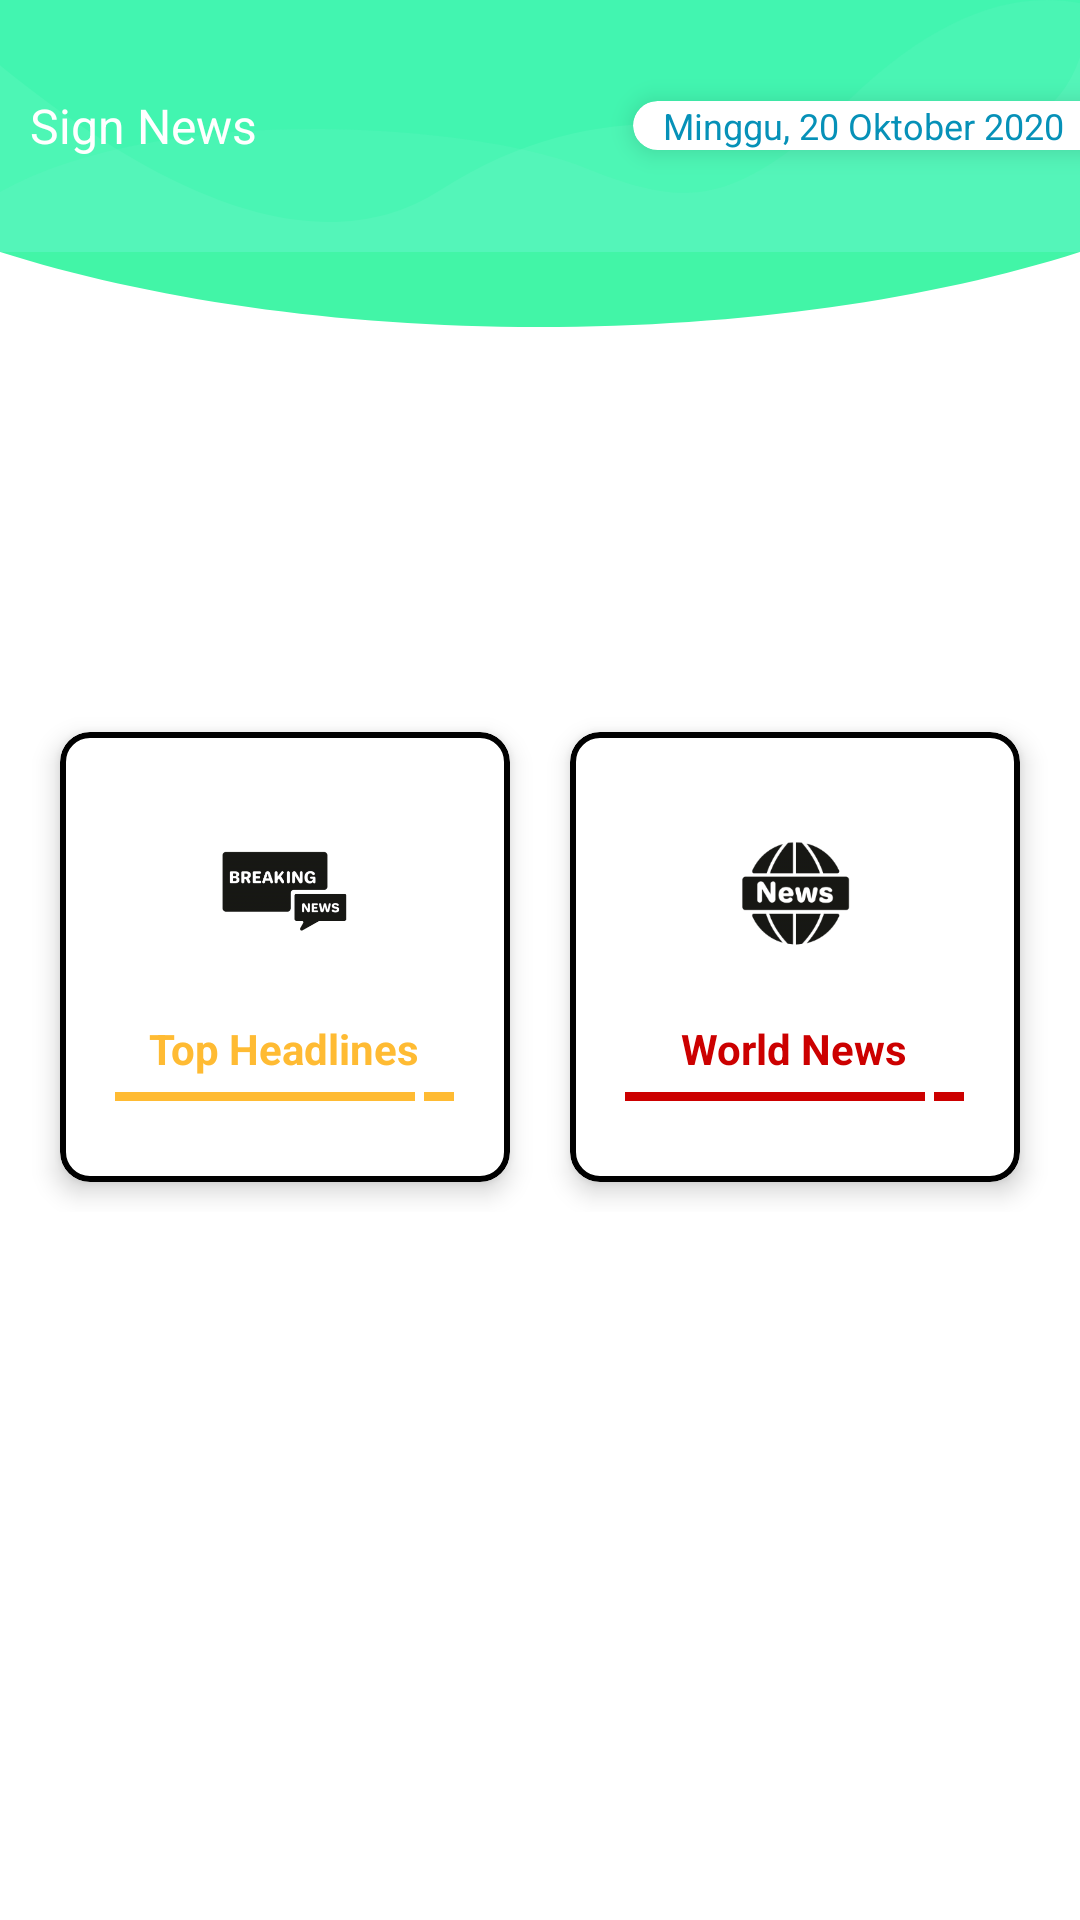

This screen was rendered from an Android layout file. Write that file and the resources it references.
<!-- AndroidManifest.xml: application theme Theme.MyNews -->
<!-- res/layout/activity_main.xml -->
<?xml version="1.0" encoding="utf-8"?>
<RelativeLayout xmlns:android="http://schemas.android.com/apk/res/android"
    xmlns:app="http://schemas.android.com/apk/res-auto"
    android:layout_width="match_parent"
    android:layout_height="match_parent">

    <FrameLayout
        android:id="@+id/toolbarMain"
        android:layout_width="match_parent"
        android:layout_height="wrap_content"
        android:background="@drawable/bg_home_wave"
        android:fitsSystemWindows="true">

        <RelativeLayout
            android:id="@+id/rlAppName"
            android:layout_width="wrap_content"
            android:layout_height="wrap_content"
            android:layout_gravity="start|center">

            <TextView
                android:layout_width="wrap_content"
                android:layout_height="wrap_content"
                android:layout_alignParentStart="true"
                android:layout_marginStart="10dp"
                android:text="@string/title_header_main"
                android:textColor="@android:color/white"
                android:textSize="16sp" />

        </RelativeLayout>

        <com.google.android.material.card.MaterialCardView
            android:id="@+id/cvDate"
            android:layout_width="wrap_content"
            android:layout_height="wrap_content"
            android:layout_gravity="end|center"
            android:layout_marginEnd="-20dp"
            app:cardCornerRadius="10dp"
            app:cardElevation="5dp">

            <RelativeLayout
                android:layout_width="wrap_content"
                android:layout_height="wrap_content">

                <ImageView
                    android:id="@+id/imgDate"
                    android:layout_width="wrap_content"
                    android:layout_height="wrap_content"
                    android:layout_marginStart="5dp"
                    android:src="@drawable/ic_date" />

                <TextView
                    android:id="@+id/tvDate"
                    android:layout_width="wrap_content"
                    android:layout_height="wrap_content"
                    android:layout_centerInParent="true"
                    android:layout_marginStart="5dp"
                    android:layout_marginEnd="25dp"
                    android:layout_toEndOf="@id/imgDate"
                    android:text="Minggu, 20 Oktober 2020"
                    android:textColor="@color/colorPrimary"
                    android:textSize="12sp" />

            </RelativeLayout>

        </com.google.android.material.card.MaterialCardView>

    </FrameLayout>

    <LinearLayout
        android:id="@+id/llCurved"
        android:layout_width="match_parent"
        android:layout_height="25dp"
        android:layout_below="@+id/toolbarMain"
        android:background="@drawable/bg_home_curve"
        android:orientation="horizontal" />

    <include
        layout="@layout/item_main_grid"
        android:layout_width="match_parent"
        android:layout_height="wrap_content"
        android:layout_alignParentStart="true"
        android:layout_alignParentBottom="true"
        android:layout_centerHorizontal="true"
        android:layout_marginStart="0dp"
        android:layout_marginBottom="236dp" />

</RelativeLayout>
<!-- res/layout/item_main_grid.xml (included above) -->
<?xml version="1.0" encoding="utf-8"?>
<ScrollView xmlns:android="http://schemas.android.com/apk/res/android"
    xmlns:app="http://schemas.android.com/apk/res-auto"
    android:layout_width="match_parent"
    android:layout_height="match_parent"
    android:layout_below="@+id/llCurved">

    <LinearLayout
        android:layout_width="match_parent"
        android:layout_height="wrap_content"
        android:gravity="center"
        android:orientation="vertical">

        <LinearLayout
            android:layout_width="match_parent"
            android:layout_height="wrap_content"
            android:gravity="center"
            android:orientation="horizontal">

            <com.google.android.material.card.MaterialCardView
                android:id="@+id/cardHeadLine"
                android:layout_width="150.0dip"
                android:layout_height="150.0dip"
                android:layout_margin="10dp"
                app:cardCornerRadius="10.0dip"
                app:cardElevation="5.0dip"
                app:strokeColor="@android:color/black"
                app:strokeWidth="2.0dip">

                <LinearLayout
                    android:layout_width="match_parent"
                    android:layout_height="match_parent"
                    android:gravity="center"
                    android:orientation="vertical">

                    <ImageView
                        android:layout_width="64dp"
                        android:layout_height="64dp"
                        android:padding="10dp"
                        android:src="@drawable/breaking_news" />

                    <TextView
                        android:layout_width="wrap_content"
                        android:layout_height="wrap_content"
                        android:layout_marginTop="10dp"
                        android:text="Top Headlines"
                        android:textColor="@android:color/holo_orange_light"
                        android:textStyle="bold" />

                    <LinearLayout
                        android:layout_width="wrap_content"
                        android:layout_height="wrap_content"
                        android:layout_gravity="bottom|center"
                        android:layout_margin="5dp"
                        android:orientation="horizontal">

                        <View
                            android:layout_width="100dp"
                            android:layout_height="3dp"
                            android:background="@android:color/holo_orange_light" />

                        <View
                            android:layout_width="10dp"
                            android:layout_height="3dp"
                            android:layout_marginStart="3dp"
                            android:background="@android:color/holo_orange_light" />

                    </LinearLayout>

                </LinearLayout>

            </com.google.android.material.card.MaterialCardView>

            <com.google.android.material.card.MaterialCardView
                android:id="@+id/cardWorldNews"
                android:layout_width="150.0dip"
                android:layout_height="150.0dip"
                android:layout_margin="10dp"
                app:cardCornerRadius="10.0dip"
                app:cardElevation="5.0dip"
                app:strokeColor="@android:color/black"
                app:strokeWidth="2.0dip">

                <LinearLayout
                    android:layout_width="match_parent"
                    android:layout_height="match_parent"
                    android:gravity="center"
                    android:orientation="vertical">

                    <ImageView
                        android:layout_width="64dp"
                        android:layout_height="64dp"
                        android:padding="10dp"
                        android:src="@drawable/world_news" />

                    <TextView
                        android:layout_width="wrap_content"
                        android:layout_height="wrap_content"
                        android:layout_marginTop="10dp"
                        android:text="World News"
                        android:textColor="@android:color/holo_red_dark"
                        android:textStyle="bold" />

                    <LinearLayout
                        android:layout_width="wrap_content"
                        android:layout_height="wrap_content"
                        android:layout_gravity="bottom|center"
                        android:layout_margin="5dp"
                        android:orientation="horizontal">

                        <View
                            android:layout_width="100dp"
                            android:layout_height="3dp"
                            android:background="@android:color/holo_red_dark" />

                        <View
                            android:layout_width="10dp"
                            android:layout_height="3dp"
                            android:layout_marginStart="3dp"
                            android:background="@android:color/holo_red_dark" />

                    </LinearLayout>

                </LinearLayout>

            </com.google.android.material.card.MaterialCardView>

        </LinearLayout>

    </LinearLayout>

</ScrollView>
<!-- resources referenced by this layout -->
<resources>
  <color name="colorPrimary">#ff0691b8</color>
  <!-- drawable bg_home_curve (drawable) -->
  <?xml version="1.0" encoding="utf-8"?>
  <vector android:height="34.0dip" android:width="360.0dip" android:viewportWidth="360.0" android:viewportHeight="34.0"
    xmlns:android="http://schemas.android.com/apk/res/android">
      <path android:fillColor="#42f5a7" android:pathData="M179.517,34c68.326,0 131.1,-12.556 180.478,-34.028C359.998,-11.173 360,-46.498 360,-106L0,-106v105.972C49.23,21.193 111.636,34 179.517,34z" android:fillType="evenOdd" />
  </vector>
  <!-- drawable bg_home_wave (drawable) -->
  <?xml version="1.0" encoding="utf-8"?>
  <vector android:height="84.0dip" android:width="360.0dip" android:viewportWidth="360.0" android:viewportHeight="84.0"
    xmlns:android="http://schemas.android.com/apk/res/android" xmlns:aapt="http://schemas.android.com/aapt">
      <path android:fillColor="#42f5b0" android:pathData="M-120,-20a300,160 0,1 0,600 0a300,160 0,1 0,-600 0z" android:strokeColor="#00000000" android:strokeWidth="1.0" android:fillType="evenOdd" />
      <path android:fillColor="#ffffffff" android:pathData="M360,19C352.582,41.202 331.338,50.823 296.266,47.862C243.659,43.422 200.15,29.245 146.721,63.404C111.102,86.176 62.195,72.3 -0,21.775L-0,108C54.667,129.333 114.667,140 180,140C245.333,140 305.333,129.333 360,108L360,19Z" android:strokeColor="#00000000" android:strokeWidth="1.0" android:fillAlpha="0.06" android:fillType="evenOdd" />
      <path android:fillColor="#ffece1ff" android:pathData="M360,1.097C336.2,-3.603 310.871,6.803 284.011,32.315C243.722,70.584 228.244,69.217 193.816,55.478C159.389,41.739 55.35,33.012 -0,64C-36.9,84.659 -36.9,99.325 -0,108C53.333,129.333 113.333,140 180,140C246.667,140 306.667,129.333 360,108L360,1.097Z" android:strokeColor="#00000000" android:strokeWidth="1.0" android:fillAlpha="0.05" android:fillType="evenOdd" />
  </vector>
  <!-- drawable breaking_news: png bitmap (drawable, 12621 bytes) -->
  <!-- drawable world_news: png bitmap (drawable, 13704 bytes) -->
  <string name="title_header_main">Sign News</string>
  <style name="Theme.MyNews" parent="Theme.MaterialComponents.DayNight.DarkActionBar">
          
          <item name="colorPrimary">@color/purple_500</item>
          <item name="colorPrimaryVariant">@color/purple_700</item>
          <item name="colorOnPrimary">@color/white</item>
          
          <item name="colorSecondary">@color/teal_200</item>
          <item name="colorSecondaryVariant">@color/teal_700</item>
          <item name="colorOnSecondary">@color/black</item>
          
  
          
          <item name="windowActionBar">false</item>
          <item name="windowNoTitle">true</item>
      </style>
  <color name="purple_500">#FF6200EE</color>
  <color name="purple_700">#FF3700B3</color>
  <color name="white">#FFFFFFFF</color>
  <color name="teal_200">#FF03DAC5</color>
  <color name="teal_700">#FF018786</color>
  <color name="black">#FF000000</color>
</resources>
